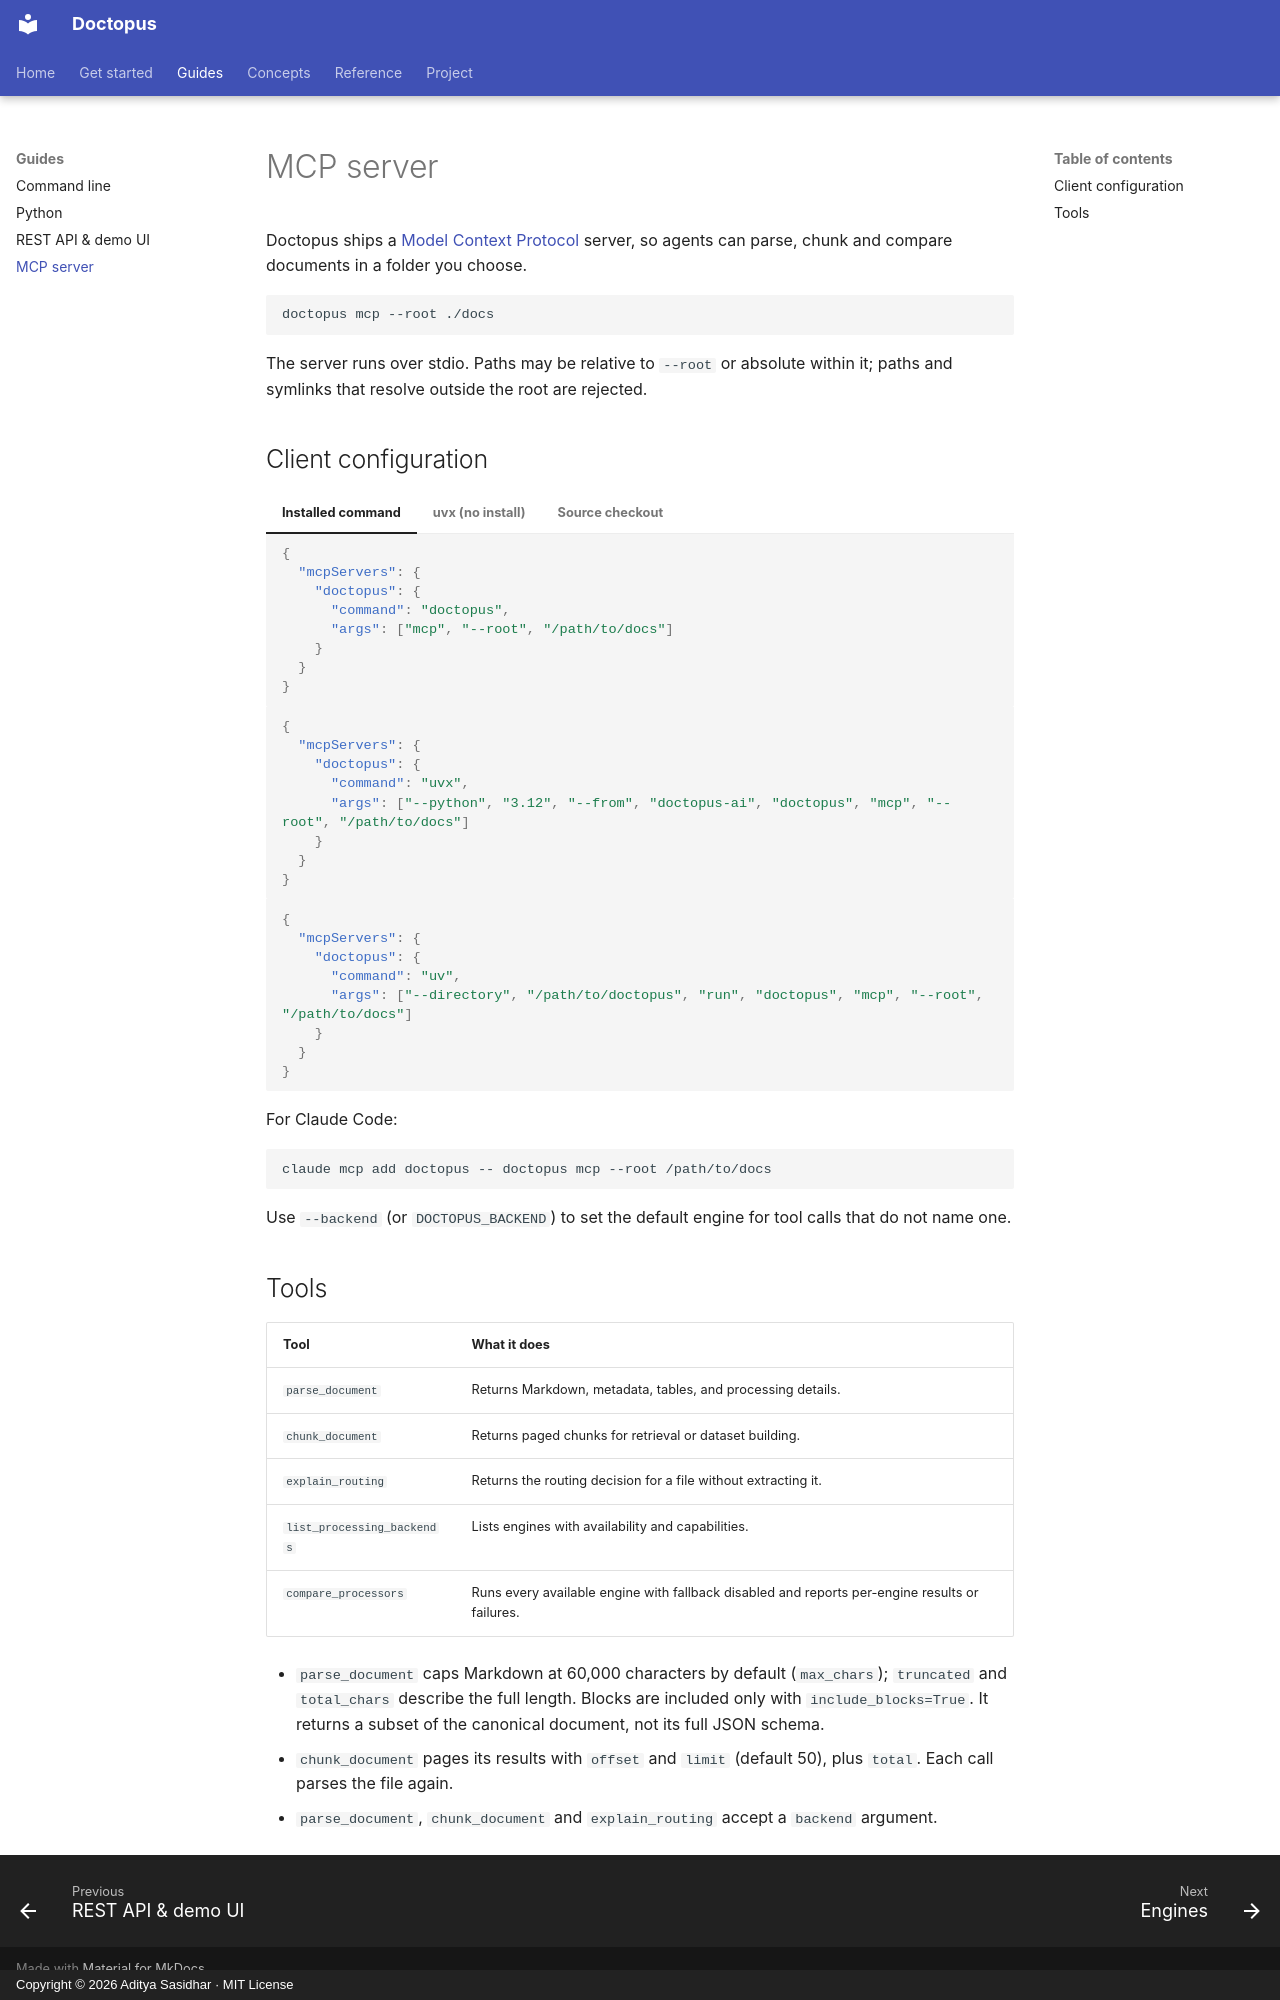

repository: adityasasidhar/doctopus · page: usage/mcp/index.html · generator: mkdocs · copyright: Copyright © 2026 Aditya Sasidhar · MIT License

# MCP server

Doctopus ships a [Model Context Protocol](https://modelcontextprotocol.io/) server, so agents can parse, chunk and compare documents in a folder you choose.

```bash
doctopus mcp --root ./docs
```

The server runs over stdio. Paths may be relative to `--root` or absolute within it; paths and symlinks that resolve outside the root are rejected.

## Client configuration

=== "Installed command"

    ```json
    {
      "mcpServers": {
        "doctopus": {
          "command": "doctopus",
          "args": ["mcp", "--root", "/path/to/docs"]
        }
      }
    }
    ```

=== "uvx (no install)"

    ```json
    {
      "mcpServers": {
        "doctopus": {
          "command": "uvx",
          "args": ["--python", "3.12", "--from", "doctopus-ai", "doctopus", "mcp", "--root", "/path/to/docs"]
        }
      }
    }
    ```

=== "Source checkout"

    ```json
    {
      "mcpServers": {
        "doctopus": {
          "command": "uv",
          "args": ["--directory", "/path/to/doctopus", "run", "doctopus", "mcp", "--root", "/path/to/docs"]
        }
      }
    }
    ```

For Claude Code:

```bash
claude mcp add doctopus -- doctopus mcp --root /path/to/docs
```

Use `--backend` (or `DOCTOPUS_BACKEND`) to set the default engine for tool calls that do not name one.

## Tools

| Tool | What it does |
| --- | --- |
| `parse_document` | Returns Markdown, metadata, tables, and processing details. |
| `chunk_document` | Returns paged chunks for retrieval or dataset building. |
| `explain_routing` | Returns the routing decision for a file without extracting it. |
| `list_processing_backends` | Lists engines with availability and capabilities. |
| `compare_processors` | Runs every available engine with fallback disabled and reports per-engine results or failures. |

- `parse_document` caps Markdown at 60,000 characters by default (`max_chars`); `truncated` and `total_chars` describe the full length. Blocks are included only with `include_blocks=True`. It returns a subset of the canonical document, not its full JSON schema.
- `chunk_document` pages its results with `offset` and `limit` (default 50), plus `total`. Each call parses the file again.
- `parse_document`, `chunk_document` and `explain_routing` accept a `backend` argument.
